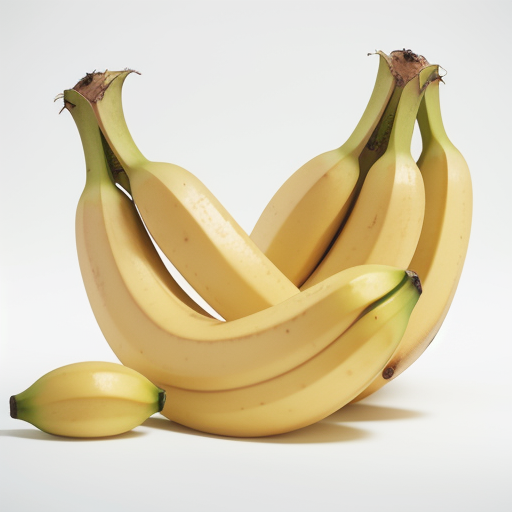
Generation parameters embedded in this image by AUTOMATIC1111 Stable Diffusion web UI or a fork of it (Forge, ...) (PNG 'parameters' text chunk):
realistic, banana, excellent quality banana, yellow color, Fruit, High quality, Fresh, Medium size, Bright yellow, Smooth and slightly firm texture, Sweet and slightly creamy flavor, Light and fruity aroma, easy to peel, No visible blemishes, no blemishes, no bruises, Perfectly ripe, Isolated on a white background, Bright, even lighting, silk bananas
Negative prompt: (worst quality, low quality: 1.4), monochrome, misshapen, nasty, ugly, human, 1girl, boy, black spots,banana juge, 
Steps: 40, Sampler: Euler a, CFG scale: 7, Seed: 27654311, Size: 512x512, Model hash: e4a30e4607, Model: majicMixRealistic